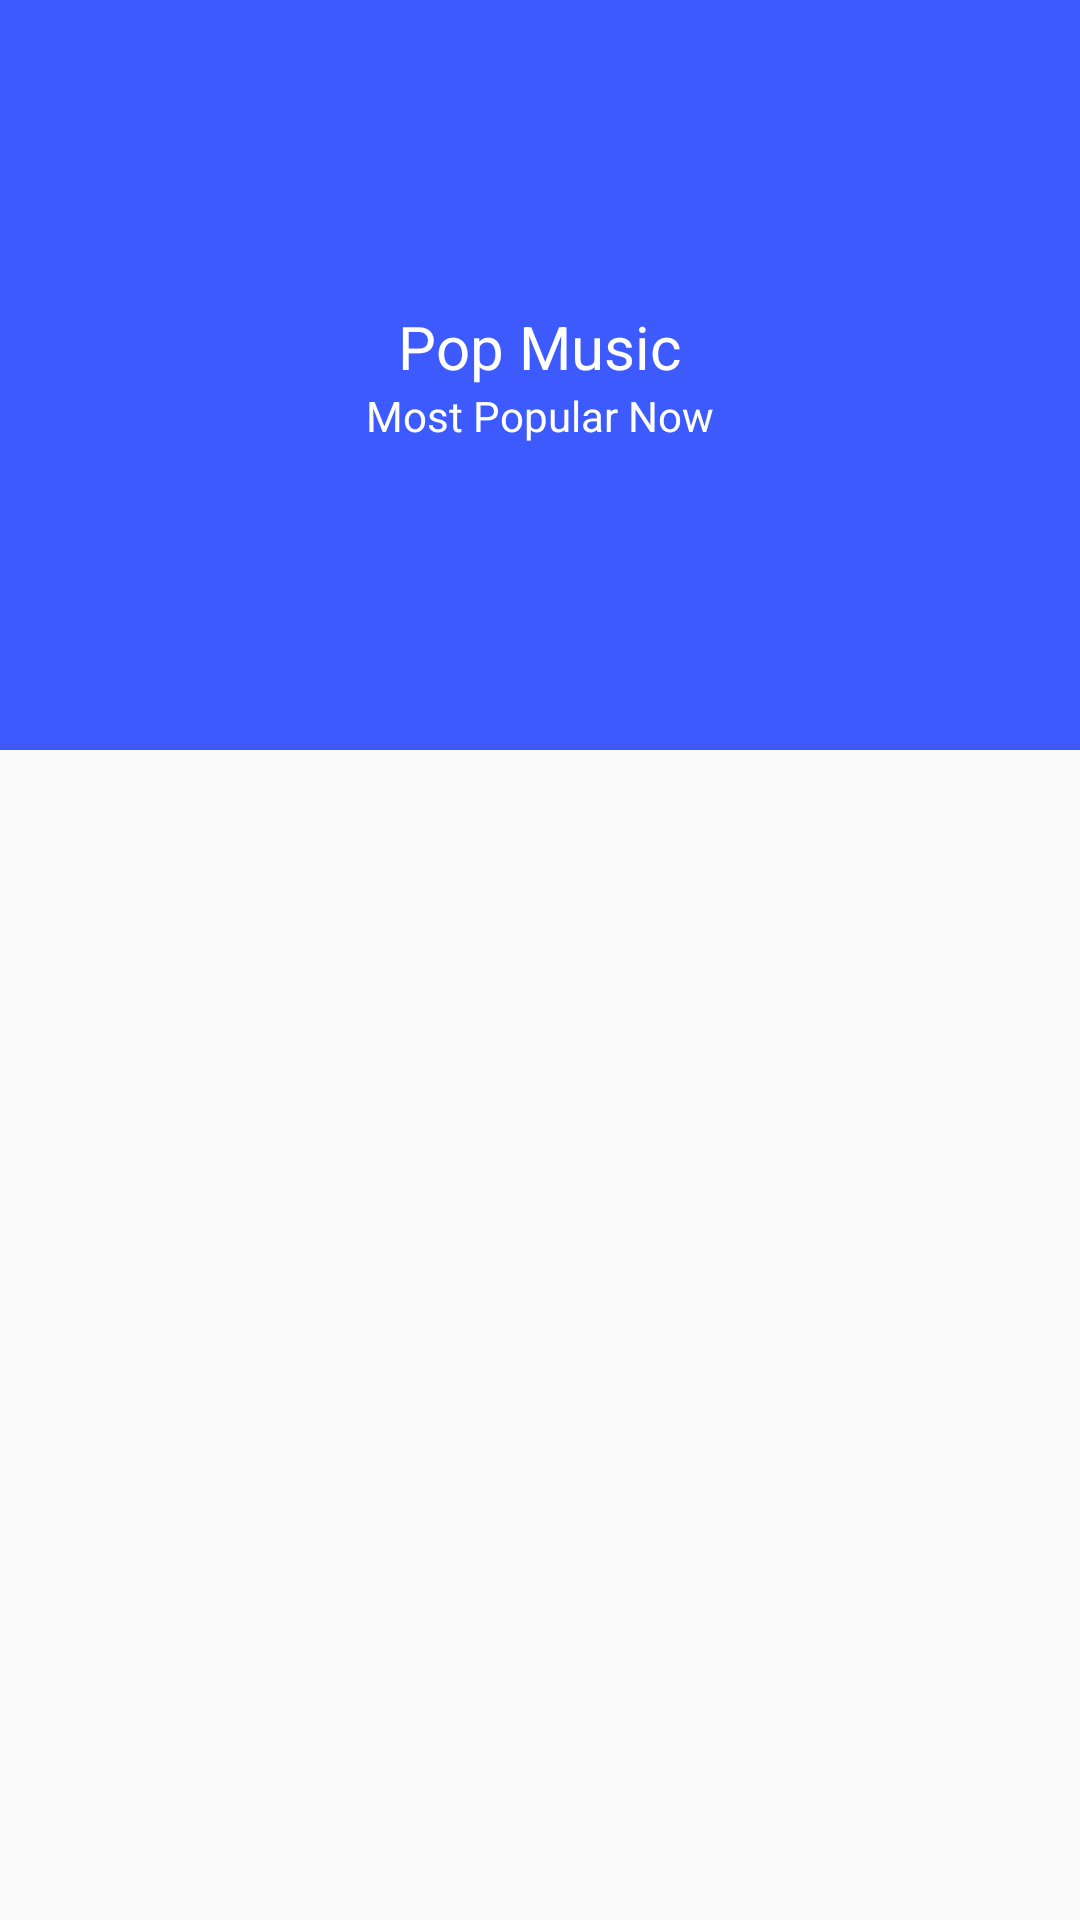

Produce the Android XML layout that renders to this screen, including the resource entries it uses.
<!-- AndroidManifest.xml: application theme AppTheme -->
<!-- res/layout/category_list.xml -->
<?xml version="1.0" encoding="utf-8"?>
<android.support.design.widget.CoordinatorLayout
    xmlns:android="http://schemas.android.com/apk/res/android"
    xmlns:app="http://schemas.android.com/apk/res-auto"
    xmlns:tools="http://schemas.android.com/tools"
    android:id="@+id/coordinator_category_list"
    android:layout_width="match_parent"
    android:layout_height="match_parent"
    android:fitsSystemWindows="true">

    <android.support.design.widget.AppBarLayout
        android:id="@+id/appBarLayout"
        android:layout_width="match_parent"
        android:layout_height="250dp"
        android:fitsSystemWindows="true"
        android:theme="@style/ThemeOverlay.AppCompat.Dark.ActionBar">

        <android.support.design.widget.CollapsingToolbarLayout
            android:id="@+id/collapsing_toolbar"
            android:layout_width="match_parent"
            android:layout_height="match_parent"
            android:fitsSystemWindows="true"
            app:contentScrim="@color/colorPrimary"
            app:expandedTitleMarginEnd="64dp"
            app:expandedTitleMarginStart="48dp"
            app:expandedTitleTextAppearance="@android:color/transparent"
            app:layout_scrollFlags="scroll|exitUntilCollapsed">

            <RelativeLayout
                android:layout_width="wrap_content"
                android:layout_height="wrap_content">

                <ImageView
                    android:layout_width="match_parent"
                    android:layout_height="match_parent"
                    android:fitsSystemWindows="true"
                    android:scaleType="centerCrop"
                    app:layout_collapseMode="parallax" />

                <LinearLayout
                    android:layout_width="wrap_content"
                    android:layout_height="wrap_content"
                    android:layout_centerInParent="true"
                    android:gravity="center_horizontal"
                    android:orientation="vertical">

                    <TextView
                        android:id="@+id/genere_title"
                        android:layout_width="wrap_content"
                        android:layout_height="wrap_content"
                        android:text="Pop Music"
                        android:textColor="#ffff"
                        android:textSize="20sp" />

                    <TextView
                        android:layout_width="wrap_content"
                        android:layout_height="wrap_content"
                        android:text="Most Popular Now"
                        android:textColor="#ffff" />

                </LinearLayout>
            </RelativeLayout>
            <android.support.v7.widget.Toolbar
                android:id="@id/toolbar"
                android:layout_width="match_parent"
                android:layout_height="?attr/actionBarSize"
                app:layout_collapseMode="pin"
                app:popupTheme="@style/ThemeOverlay.AppCompat.Light" />

        </android.support.design.widget.CollapsingToolbarLayout>

    </android.support.design.widget.AppBarLayout>

    <ProgressBar
        android:id="@+id/progressBar_categoryPage"
        style="?android:attr/progressBarStyle"
        android:layout_width="wrap_content"
        android:layout_height="wrap_content"
        app:layout_anchor="@+id/nestedScrollView"
        app:layout_anchorGravity="top|center"
        android:visibility="gone"/>

    <android.support.v4.widget.NestedScrollView
        android:id="@+id/nestedScrollView"
        android:layout_width="match_parent"
        android:layout_height="match_parent"
        android:clipToPadding="false"
        app:layout_behavior="@string/appbar_scrolling_view_behavior">

        <android.support.v7.widget.RecyclerView
            android:id="@+id/mList"
            android:layout_width="match_parent"
            android:layout_height="match_parent">

        </android.support.v7.widget.RecyclerView>


    </android.support.v4.widget.NestedScrollView>

    </android.support.design.widget.CoordinatorLayout>
<!-- resources referenced by this layout -->
<resources>
  <color name="colorPrimary">#3d5afe</color>
  <style name="AppTheme" parent="Theme.AppCompat.Light.DarkActionBar">
          
          <item name="colorPrimary">@color/colorPrimary</item>
          <item name="colorPrimaryDark">@color/colorPrimaryDark</item>
          <item name="colorAccent">@color/colorAccent</item>
          <item name="windowNoTitle">true</item>
          <item name="windowActionBar">false</item>
          <item name="android:textColorPrimary">@android:color/black</item>
          <item name="android:textColorSecondary">@android:color/black</item>
          <item name="android:actionMenuTextAppearance">@android:color/black</item>
      </style>
  <color name="colorPrimaryDark">#3949ab</color>
  <color name="colorAccent">#ff5252</color>
</resources>
